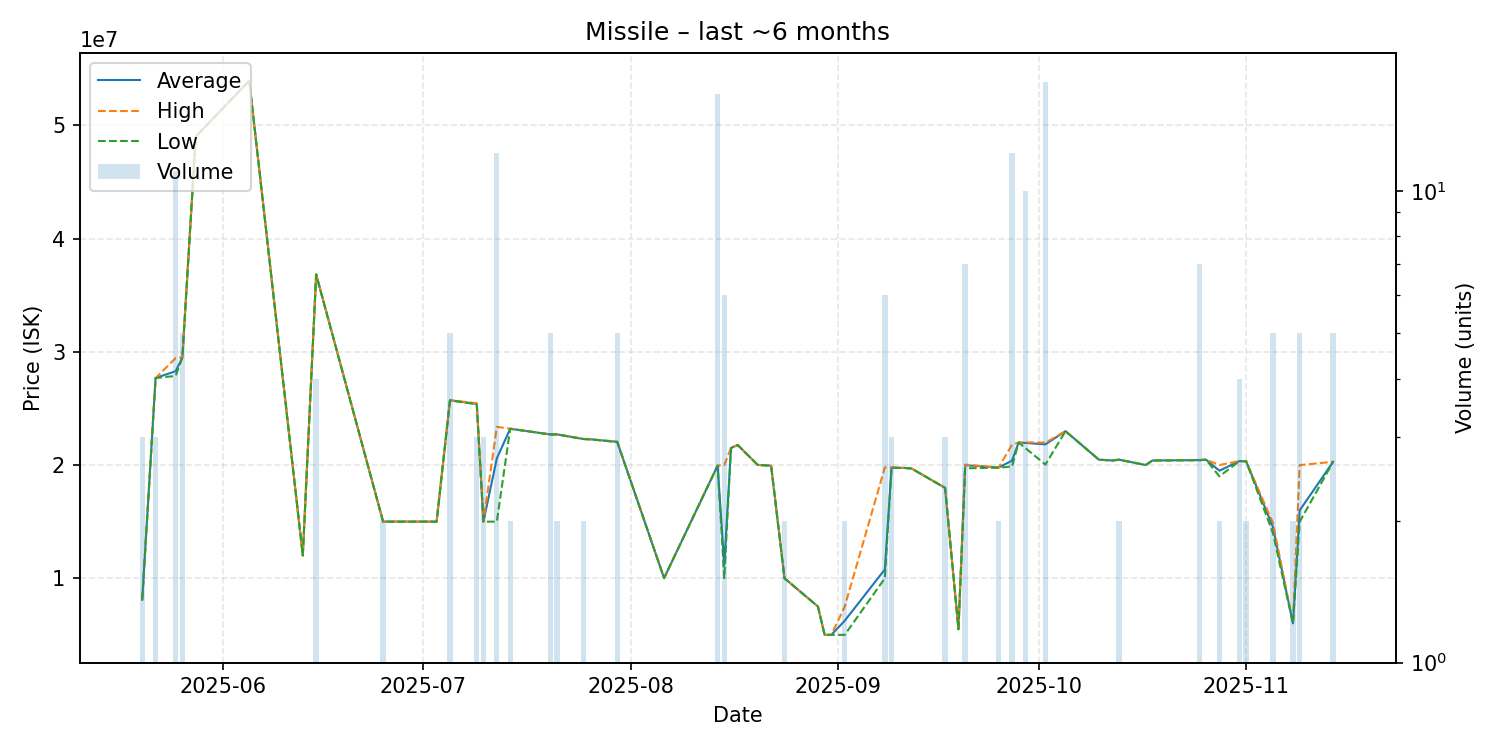

Data behind this chart, as committed beside it:
date, average, highest, lowest, order_count, volume
2025-05-20, 8104333, 8105000, 8103000, 2, 3
2025-05-22, 27680000, 27680000, 27680000, 2, 3
2025-05-25, 28287273, 29450000, 27870000, 9, 11
2025-05-26, 29500000, 29500000, 29500000, 4, 5
2025-05-28, 49000000, 49000000, 49000000, 1, 1
2025-06-05, 53940000, 53940000, 53940000, 1, 1
2025-06-13, 12010000, 12010000, 12010000, 1, 1
2025-06-15, 36830000, 36845000, 36820000, 4, 4
2025-06-25, 15005000, 15010000, 15000000, 2, 2
2025-07-03, 15000000, 15000000, 15000000, 1, 1
2025-07-05, 25716000, 25720000, 25710000, 2, 5
2025-07-09, 25396667, 25460000, 25365000, 3, 3
2025-07-10, 15000000, 15000000, 15000000, 1, 3
2025-07-12, 20579167, 23370000, 15000000, 3, 12
2025-07-14, 23205000, 23210000, 23200000, 2, 2
2025-07-20, 22700000, 22705000, 22700000, 4, 5
2025-07-21, 22705000, 22710000, 22700000, 2, 2
2025-07-25, 22295000, 22300000, 22290000, 2, 2
2025-07-26, 22270000, 22270000, 22270000, 1, 1
2025-07-30, 22052000, 22070000, 22025000, 5, 5
2025-08-06, 10010000, 10010000, 10010000, 1, 1
2025-08-14, 19941875, 19950000, 19935000, 9, 16
2025-08-15, 11172000, 20000000, 10010000, 3, 6
2025-08-16, 21500000, 21500000, 21500000, 1, 1
2025-08-17, 21770000, 21770000, 21770000, 1, 1
2025-08-20, 20010000, 20010000, 20010000, 1, 1
2025-08-22, 19940000, 19940000, 19940000, 1, 1
2025-08-24, 10000000, 10000000, 10000000, 2, 2
2025-08-29, 7500000, 7500000, 7500000, 1, 1
2025-08-30, 5000000, 5000000, 5000000, 1, 1
2025-08-31, 5000000, 5000000, 5000000, 1, 1
2025-09-02, 6248500, 7497000, 5000000, 2, 2
2025-09-08, 10781000, 19790000, 9999000, 5, 6
2025-09-09, 19776667, 19790000, 19750000, 3, 3
2025-09-11, 19740000, 19740000, 19740000, 1, 1
2025-09-12, 19690000, 19690000, 19690000, 1, 1
2025-09-17, 17983333, 18000000, 17975000, 3, 3
2025-09-19, 5501000, 5501000, 5501000, 1, 1
2025-09-20, 19985714, 20040000, 19705000, 7, 7
2025-09-25, 19775000, 19780000, 19770000, 2, 2
2025-09-27, 20383333, 21790000, 19860000, 9, 12
2025-09-28, 21990000, 21990000, 21990000, 1, 1
2025-09-29, 21950000, 22000000, 21500000, 3, 10
2025-10-02, 21824706, 21980000, 20040000, 8, 17
2025-10-05, 22990000, 22990000, 22990000, 1, 1
2025-10-10, 20470000, 20470000, 20470000, 1, 1
2025-10-12, 20400000, 20400000, 20400000, 1, 1
2025-10-13, 20470000, 20470000, 20470000, 1, 2
2025-10-17, 20000000, 20000000, 20000000, 1, 1
2025-10-18, 20400000, 20400000, 20400000, 1, 1
2025-10-25, 20434286, 20450000, 20420000, 6, 7
2025-10-26, 20470000, 20470000, 20470000, 1, 1
2025-10-28, 19500000, 20000000, 19000000, 2, 2
2025-10-31, 20347500, 20350000, 20340000, 4, 4
2025-11-01, 20330000, 20330000, 20330000, 1, 2
2025-11-05, 14536000, 14900000, 14000000, 4, 5
2025-11-08, 6016000, 6031000, 6001000, 2, 2
2025-11-09, 15990000, 19990000, 14990000, 5, 5
2025-11-14, 20288000, 20290000, 20280000, 2, 5
